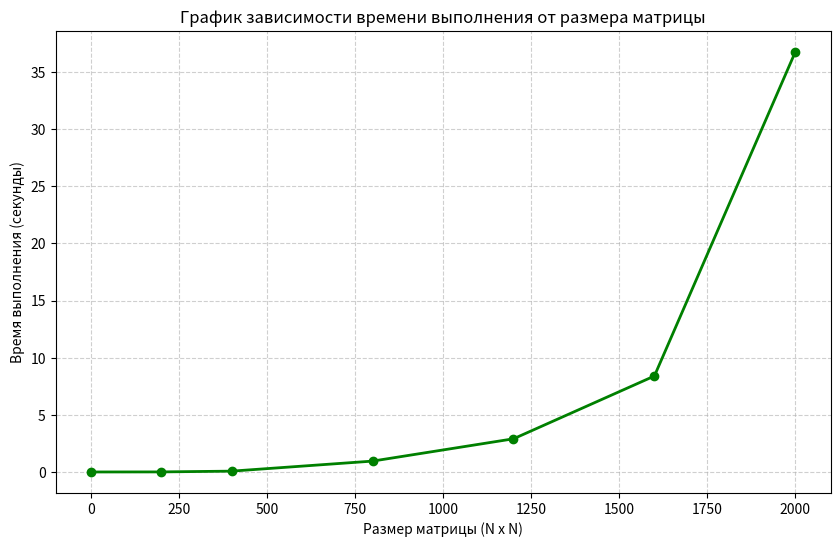

The script that saved this image:
import matplotlib.pyplot as plt

def create_graph(sizes, times):
    plt.figure(figsize=(10, 6))
    plt.plot(sizes, times, marker='o', color='green', linewidth=2, markersize=6)
    plt.title('График зависимости времени выполнения от размера матрицы')
    plt.xlabel('Размер матрицы (N x N)')
    plt.ylabel('Время выполнения (секунды)')
    plt.grid(True, linestyle='--', alpha=0.6)
    plt.savefig('execution_time_graph.png', dpi=150)
    plt.show()

def main():
    sizes = [0, 200, 400, 800, 1200, 1600, 2000]
    times = [0, 0.0054683, 0.0726069, 0.95123, 2.90343, 8.3992, 36.7616]
    create_graph(sizes, times)

if __name__ == "__main__":
    main()
